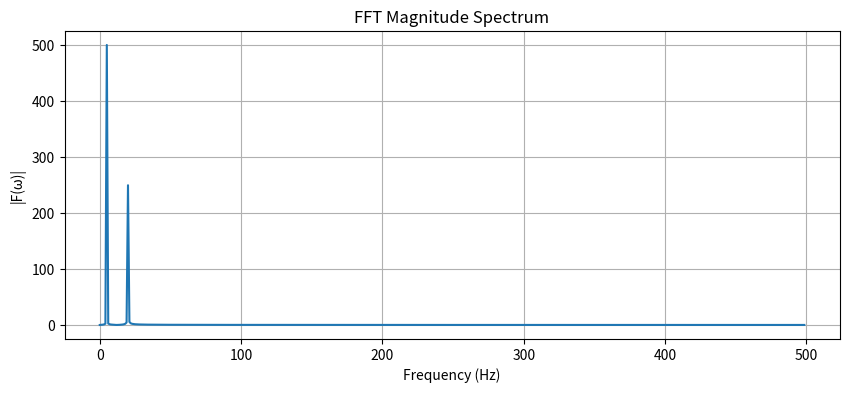

Recreate this plot in Python.
import numpy as np
import matplotlib.pyplot as plt

# 1. Create a signal: sum of two sine waves
t = np.linspace(0, 1, 1000)  # 1 second, 1000 samples
f1, f2 = 5, 20               # frequencies in Hz
signal = np.sin(2*np.pi*f1*t) + 0.5*np.sin(2*np.pi*f2*t)

# 2. Compute FFT
F = np.fft.fft(signal)
freq = np.fft.fftfreq(len(signal), d=(t[1]-t[0]))

# 3. Take only the positive frequencies for plotting
mask = freq >= 0
plt.figure(figsize=(10,4))
plt.plot(freq[mask], np.abs(F[mask]))
plt.title("FFT Magnitude Spectrum")
plt.xlabel("Frequency (Hz)")
plt.ylabel("|F(ω)|")
plt.grid(True)
plt.show()
